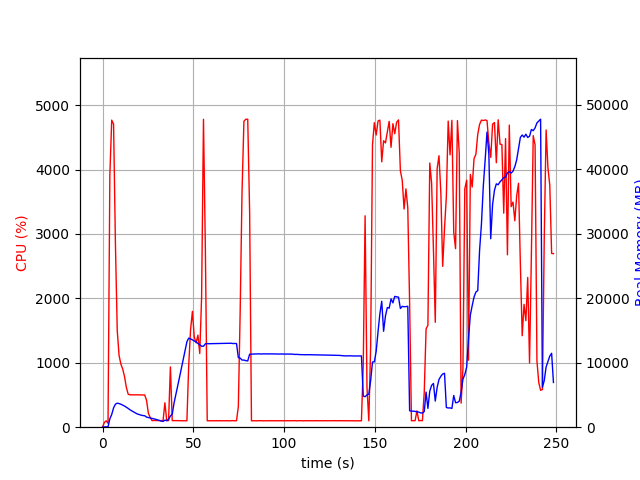

The file beside this chart, header and first rows:
elapsed_time, nproc, cpu, mem_real, mem_virtual
4.2438507080078125e-05, 1, 0.0, 9.359, 3186
1.007, 1, 74.5, 51.43, 648.4
2.014, 1, 99.3, 51.43, 648.4
3.022, 2, 60.5, 50.88, 3335
4.031, 1, 3924, 1305, 5325
5.049, 1, 4767, 1977, 6043
6.073, 1, 4706, 2990, 7108
7.085, 1, 2856, 3563, 7744
8.095, 1, 1498, 3721, 7988
9.104, 1, 1113, 3663, 8002
10.11, 1, 978.6, 3554, 8002
11.12, 1, 902.5, 3415, 8002
12.13, 1, 781.3, 3271, 8002
13.14, 1, 614.8, 3088, 8058
14.15, 1, 510.5, 2905, 8058
15.16, 1, 502.7, 2687, 8058
16.16, 1, 502.2, 2516, 8058
17.17, 1, 501.3, 2358, 8058
18.18, 1, 502.4, 2201, 8058
19.19, 1, 502.2, 2045, 8058
20.2, 1, 502.0, 1953, 8138
21.21, 1, 500.3, 1872, 8138
22.22, 1, 501.6, 1804, 8138
23.23, 1, 500.0, 1774, 8138
24.24, 1, 415.9, 1562, 8138
25.25, 1, 214.8, 1498, 8138
26.26, 1, 151.6, 1436, 8138
27.27, 1, 101.9, 1381, 8138
28.28, 1, 104.0, 1298, 8138
29.29, 1, 102.9, 1222, 8138
30.3, 1, 103.0, 1132, 8138
31.31, 1, 103.0, 1033, 8138
32.32, 1, 102.0, 953.2, 8138
33.33, 1, 102.0, 892.4, 8138
34.34, 1, 379.0, 1096, 8372
35.35, 1, 101.9, 1012, 8372
36.36, 1, 102.0, 1216, 8556
37.37, 1, 936.6, 1742, 11129
38.38, 1, 102.9, 2021, 11129
39.39, 1, 101.1, 3763, 44391
40.4, 1, 103.1, 5076, 44391
41.41, 1, 101.1, 6420, 44391
42.42, 1, 102.1, 7771, 44391
43.43, 1, 99.0, 9132, 44391
44.44, 1, 100.9, 10498, 44391
45.45, 1, 98.9, 11857, 44391
46.46, 1, 100.9, 13241, 44391
47.47, 1, 970.5, 13806, 44583
48.48, 1, 1515, 13683, 44583
49.5, 1, 1799, 13539, 44583
50.51, 1, 1396, 13357, 44583
51.52, 1, 1310, 13228, 44583
52.53, 1, 1429, 12966, 44583
53.54, 1, 1144, 12769, 44583
54.56, 1, 2022, 12557, 44583
55.59, 1, 4780, 12543, 44583
56.64, 1, 2732, 12926, 44590
57.65, 1, 100.2, 12933, 44590
58.66, 1, 99.3, 12936, 44590
59.67, 1, 100.3, 12943, 44590
... 186 more rows
